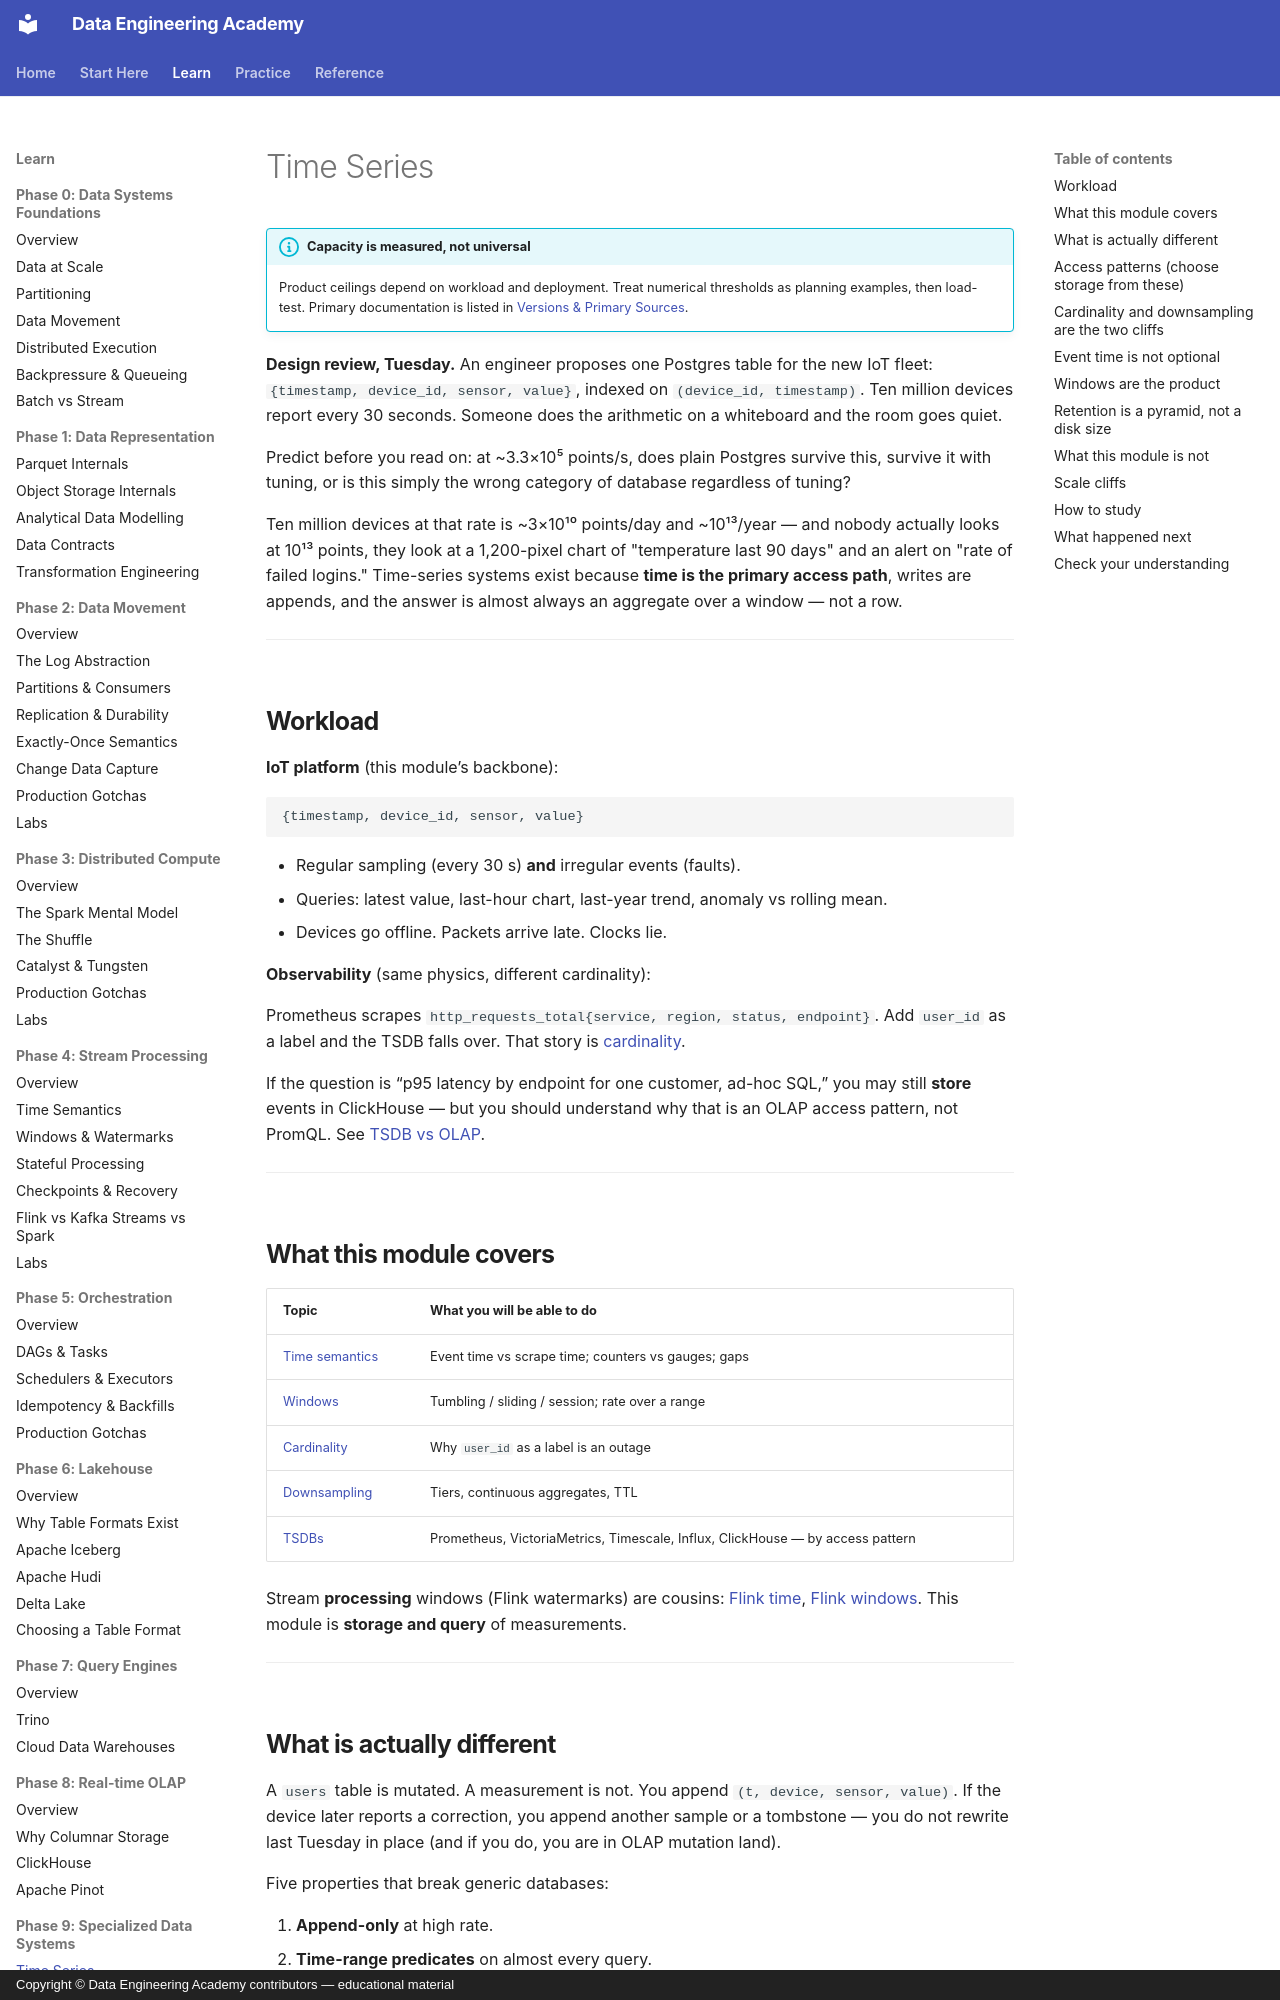

repository: sanketn26/data-engineering · page: time-series/index.html · generator: mkdocs · copyright: Copyright © Data Engineering Academy contributors — educational material

---
description: Why a plain Postgres table can't survive 10 million IoT devices reporting every 30 seconds, and what makes a system time-series shaped.
---

# Time Series

!!! info "Capacity is measured, not universal"
    Product ceilings depend on workload and deployment. Treat numerical thresholds as planning examples, then load-test. Primary documentation is listed in [Versions & Primary Sources](../reference/version-matrix.md).

**Design review, Tuesday.** An engineer proposes one Postgres table for the new IoT fleet: `{timestamp, device_id, sensor, value}`, indexed on `(device_id, timestamp)`. Ten million devices report every 30 seconds. Someone does the arithmetic on a whiteboard and the room goes quiet.

Predict before you read on: at ~3.3×10⁵ points/s, does plain Postgres survive this, survive it with tuning, or is this simply the wrong category of database regardless of tuning?

Ten million devices at that rate is ~3×10¹⁰ points/day and ~10¹³/year — and nobody actually looks at 10¹³ points, they look at a 1,200-pixel chart of "temperature last 90 days" and an alert on "rate of failed logins." Time-series systems exist because **time is the primary access path**, writes are appends, and the answer is almost always an aggregate over a window — not a row.

---

## Workload

**IoT platform** (this module’s backbone):

```text
{timestamp, device_id, sensor, value}
```

- Regular sampling (every 30 s) **and** irregular events (faults).
- Queries: latest value, last-hour chart, last-year trend, anomaly vs rolling mean.
- Devices go offline. Packets arrive late. Clocks lie.

**Observability** (same physics, different cardinality):

Prometheus scrapes `http_requests_total{service, region, status, endpoint}`. Add `user_id` as a label and the TSDB falls over. That story is [cardinality](cardinality.md).

If the question is “p95 latency by endpoint for one customer, ad-hoc SQL,” you may still **store** events in ClickHouse — but you should understand why that is an OLAP access pattern, not PromQL. See [TSDB vs OLAP](../comparisons/tsdb-vs-olap.md).

---

## What this module covers

| Topic | What you will be able to do |
|-------|-----------------------------|
| [Time semantics](time-semantics.md) | Event time vs scrape time; counters vs gauges; gaps |
| [Windows](windows.md) | Tumbling / sliding / session; rate over a range |
| [Cardinality](cardinality.md) | Why `user_id` as a label is an outage |
| [Downsampling](downsampling.md) | Tiers, continuous aggregates, TTL |
| [TSDBs](tsdbs.md) | Prometheus, VictoriaMetrics, Timescale, Influx, ClickHouse — by access pattern |

Stream **processing** windows (Flink watermarks) are cousins: [Flink time](../flink/time.md), [Flink windows](../flink/windows.md). This module is **storage and query** of measurements.

---
